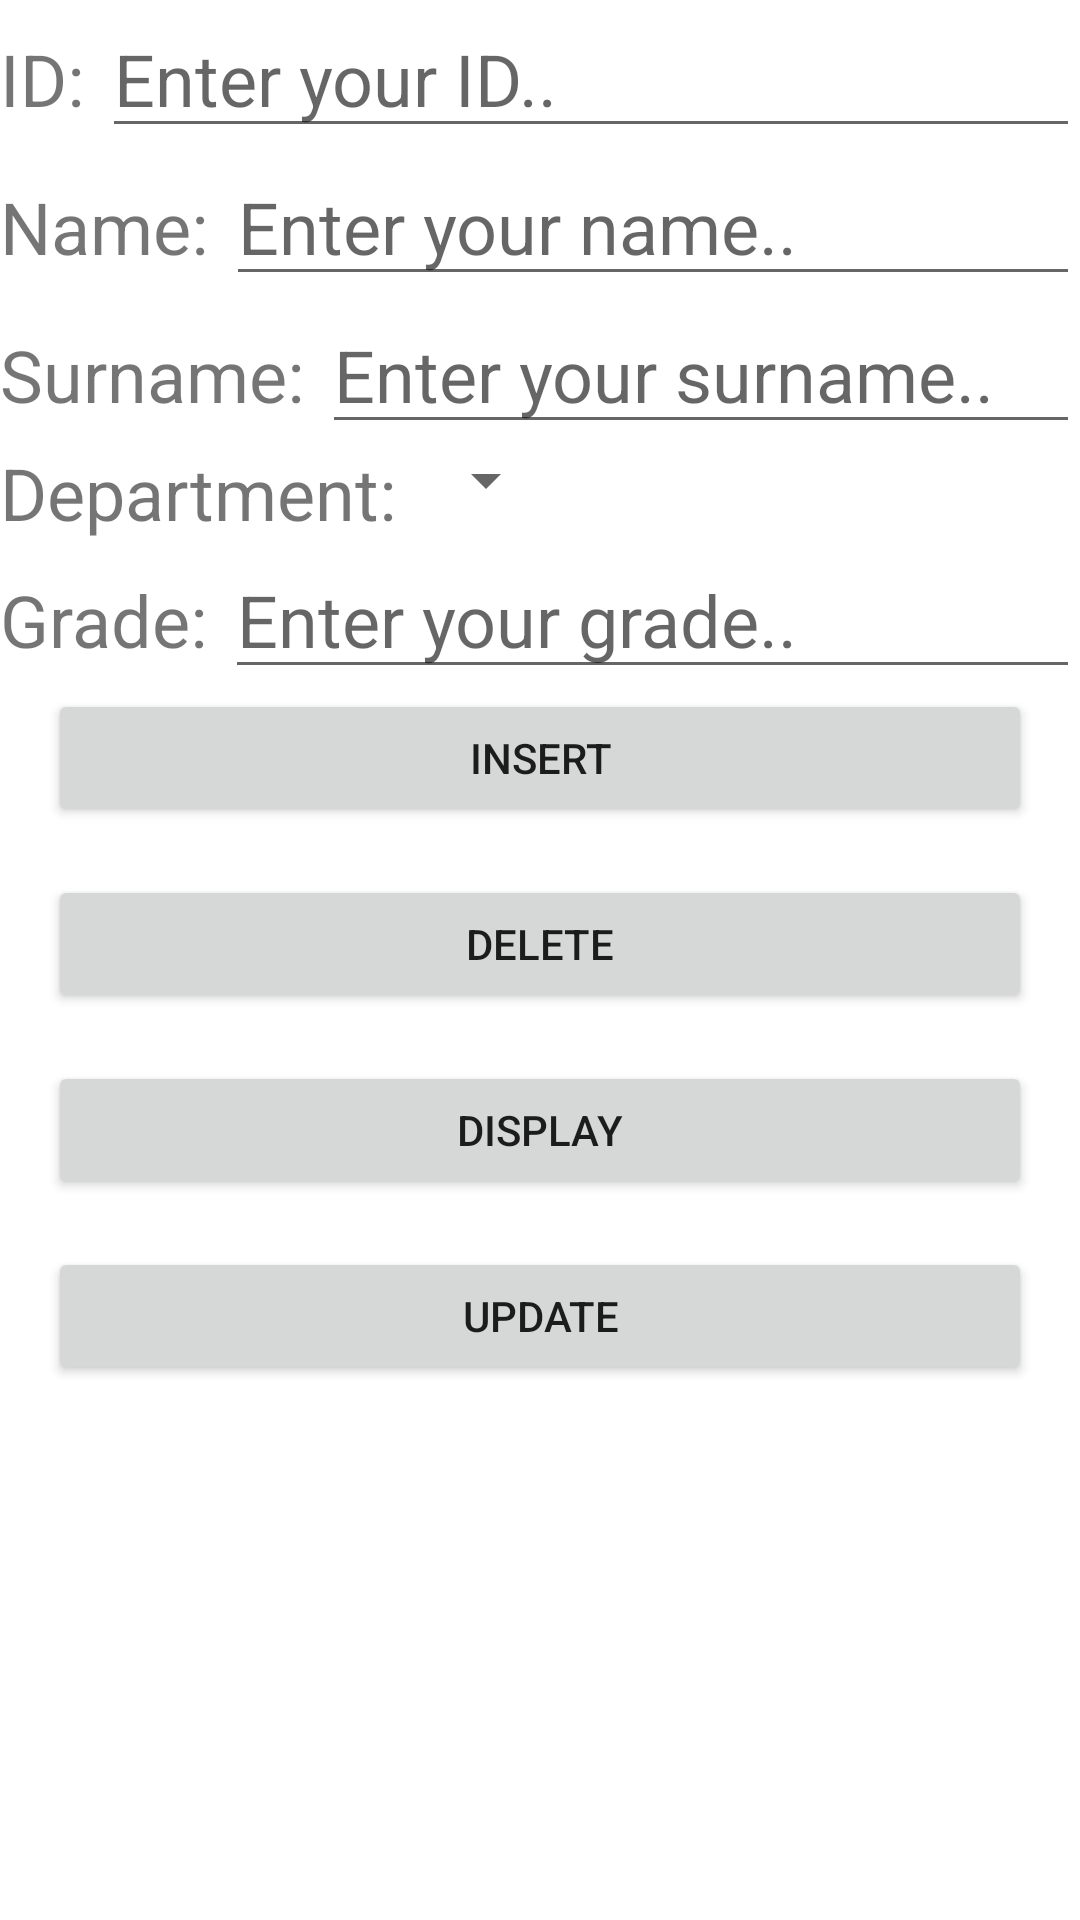

Produce the Android XML layout that renders to this screen, including the resource entries it uses.
<!-- AndroidManifest.xml: application theme Theme.Assignment03_03 -->
<!-- res/layout/main_activity_1.xml -->
<?xml version="1.0" encoding="utf-8"?>
<LinearLayout xmlns:android="http://schemas.android.com/apk/res/android"
    android:orientation="vertical"
    android:layout_width="match_parent"
    android:layout_height="match_parent"
    android:id="@+id/tab1">


    <LinearLayout
        android:layout_width="match_parent"
        android:layout_height="wrap_content"
        android:orientation="vertical">

        <LinearLayout
            android:layout_width="match_parent"
            android:layout_height="wrap_content"
            android:orientation="horizontal">

            <TextView
                android:layout_width="wrap_content"
                android:layout_height="wrap_content"
                android:text="ID: "
                android:textSize="24dp"
                />

            <EditText
                android:id="@+id/studentID"
                android:layout_width="match_parent"
                android:layout_height="wrap_content"
                android:hint="Enter your ID.."
                android:inputType="number"
                android:textSize="24dp"

                />

            <AutoCompleteTextView
                android:id="@+id/completeID"
                android:completionThreshold="3"
                android:layout_width="wrap_content"
                android:layout_height="wrap_content"
                android:layout_below="@+id/studentID"
                android:ems="10" />

        </LinearLayout>

        <LinearLayout
            android:layout_width="match_parent"
            android:layout_height="wrap_content"
            android:orientation="horizontal">

            <TextView
                android:layout_width="wrap_content"
                android:layout_height="wrap_content"
                android:text="Name: "
                android:textSize="24dp" />


            <EditText
                android:id="@+id/studentName"
                android:layout_width="match_parent"
                android:layout_height="wrap_content"
                android:hint="Enter your name.."
                android:textSize="24dp" />


        </LinearLayout>

        <LinearLayout
            android:layout_width="match_parent"
            android:layout_height="wrap_content"
            android:orientation="horizontal">

            <TextView
                android:layout_width="wrap_content"
                android:layout_height="wrap_content"
                android:text="Surname: "
                android:textSize="24dp" />

            <EditText
                android:id="@+id/studentSurname"
                android:layout_width="match_parent"
                android:layout_height="wrap_content"
                android:hint="Enter your surname.."
                android:inputType="text"
                android:textSize="24dp" />

        </LinearLayout>

        <LinearLayout
            android:layout_width="match_parent"
            android:layout_height="wrap_content"
            android:orientation="horizontal">

            <TextView
                android:layout_width="wrap_content"
                android:layout_height="wrap_content"
                android:text="Department: "
                android:textSize="24dp" />

            
            <Spinner
                android:id="@+id/deptSpinner"
                android:layout_width="wrap_content"
                android:layout_height="wrap_content"/>

        </LinearLayout>

        <LinearLayout
            android:layout_width="match_parent"
            android:layout_height="wrap_content"
            android:orientation="horizontal">

            <TextView
                android:layout_width="wrap_content"
                android:layout_height="wrap_content"
                android:text="Grade: "
                android:textSize="24dp" />

            <EditText
                android:id="@+id/studentGrade"
                android:layout_width="match_parent"
                android:layout_height="wrap_content"
                android:hint="Enter your grade.."
                android:inputType="number"
                android:textSize="24dp" />

        </LinearLayout>


    </LinearLayout>

    <LinearLayout
        android:layout_width="match_parent"
        android:layout_height="wrap_content"
        android:orientation="vertical"
        >

        <Button
            android:id="@+id/insert"
            android:layout_width="match_parent"
            android:text="INSERT"
            android:layout_height="46dp"
            android:layout_marginStart="16dp"
            android:layout_marginLeft="16dp"
            android:layout_marginEnd="16dp"
            android:layout_marginRight="16dp"
            android:layout_marginBottom="16dp"
            android:layout_alignParentBottom="true"
            />

        <Button
            android:id="@+id/delete"
            android:layout_width="match_parent"
            android:text="DELETE"
            android:layout_height="46dp"
            android:layout_marginStart="16dp"
            android:layout_marginLeft="16dp"
            android:layout_marginEnd="16dp"
            android:layout_marginRight="16dp"
            android:layout_marginBottom="16dp"
            android:layout_alignParentBottom="true"
            />

        <Button
            android:id="@+id/display"
            android:layout_width="match_parent"
            android:text="DISPLAY"
            android:layout_height="46dp"
            android:layout_marginStart="16dp"
            android:layout_marginLeft="16dp"
            android:layout_marginEnd="16dp"
            android:layout_marginRight="16dp"
            android:layout_marginBottom="16dp"
            android:layout_alignParentBottom="true"

            />

        <Button
            android:id="@+id/update"
            android:layout_width="match_parent"
            android:text="UPDATE"
            android:layout_height="46dp"
            android:layout_marginStart="16dp"
            android:layout_marginLeft="16dp"
            android:layout_marginEnd="16dp"
            android:layout_marginRight="16dp"
            android:layout_marginBottom="16dp"
            android:layout_alignParentBottom="true"

            />

    </LinearLayout>

    <ListView
        android:id="@+id/listView"
        android:layout_width="fill_parent"
        android:layout_height="fill_parent"
        android:layout_marginStart="16dp"
        android:layout_marginLeft="16dp"
        android:layout_marginTop="16dp"
        android:layout_marginEnd="16dp"
        android:layout_marginRight="16dp"
        android:layout_marginBottom="16dp"
        android:textSize="24sp"
        />

</LinearLayout>
<!-- resources referenced by this layout -->
<resources>
  <style name="Theme.Assignment03_03" parent="Theme.MaterialComponents.DayNight.DarkActionBar">
          
          <item name="colorPrimary">@color/purple_500</item>
          <item name="colorPrimaryVariant">@color/purple_700</item>
          <item name="colorOnPrimary">@color/white</item>
          
          <item name="colorSecondary">@color/teal_200</item>
          <item name="colorSecondaryVariant">@color/teal_700</item>
          <item name="colorOnSecondary">@color/black</item>
          
          <item name="android:statusBarColor" tools:targetApi="l">?attr/colorPrimaryVariant</item>
          
      </style>
  <!-- not gathered from this repository: default colours our renderer supplied (Android Studio template values) -->
  <color name="purple_500">#FF6200EE</color>
  <color name="purple_700">#FF3700B3</color>
  <color name="teal_200">#FF03DAC5</color>
  <color name="teal_700">#FF018786</color>
  <color name="black">#FF000000</color>
  <color name="white">#FFFFFFFF</color>
</resources>
